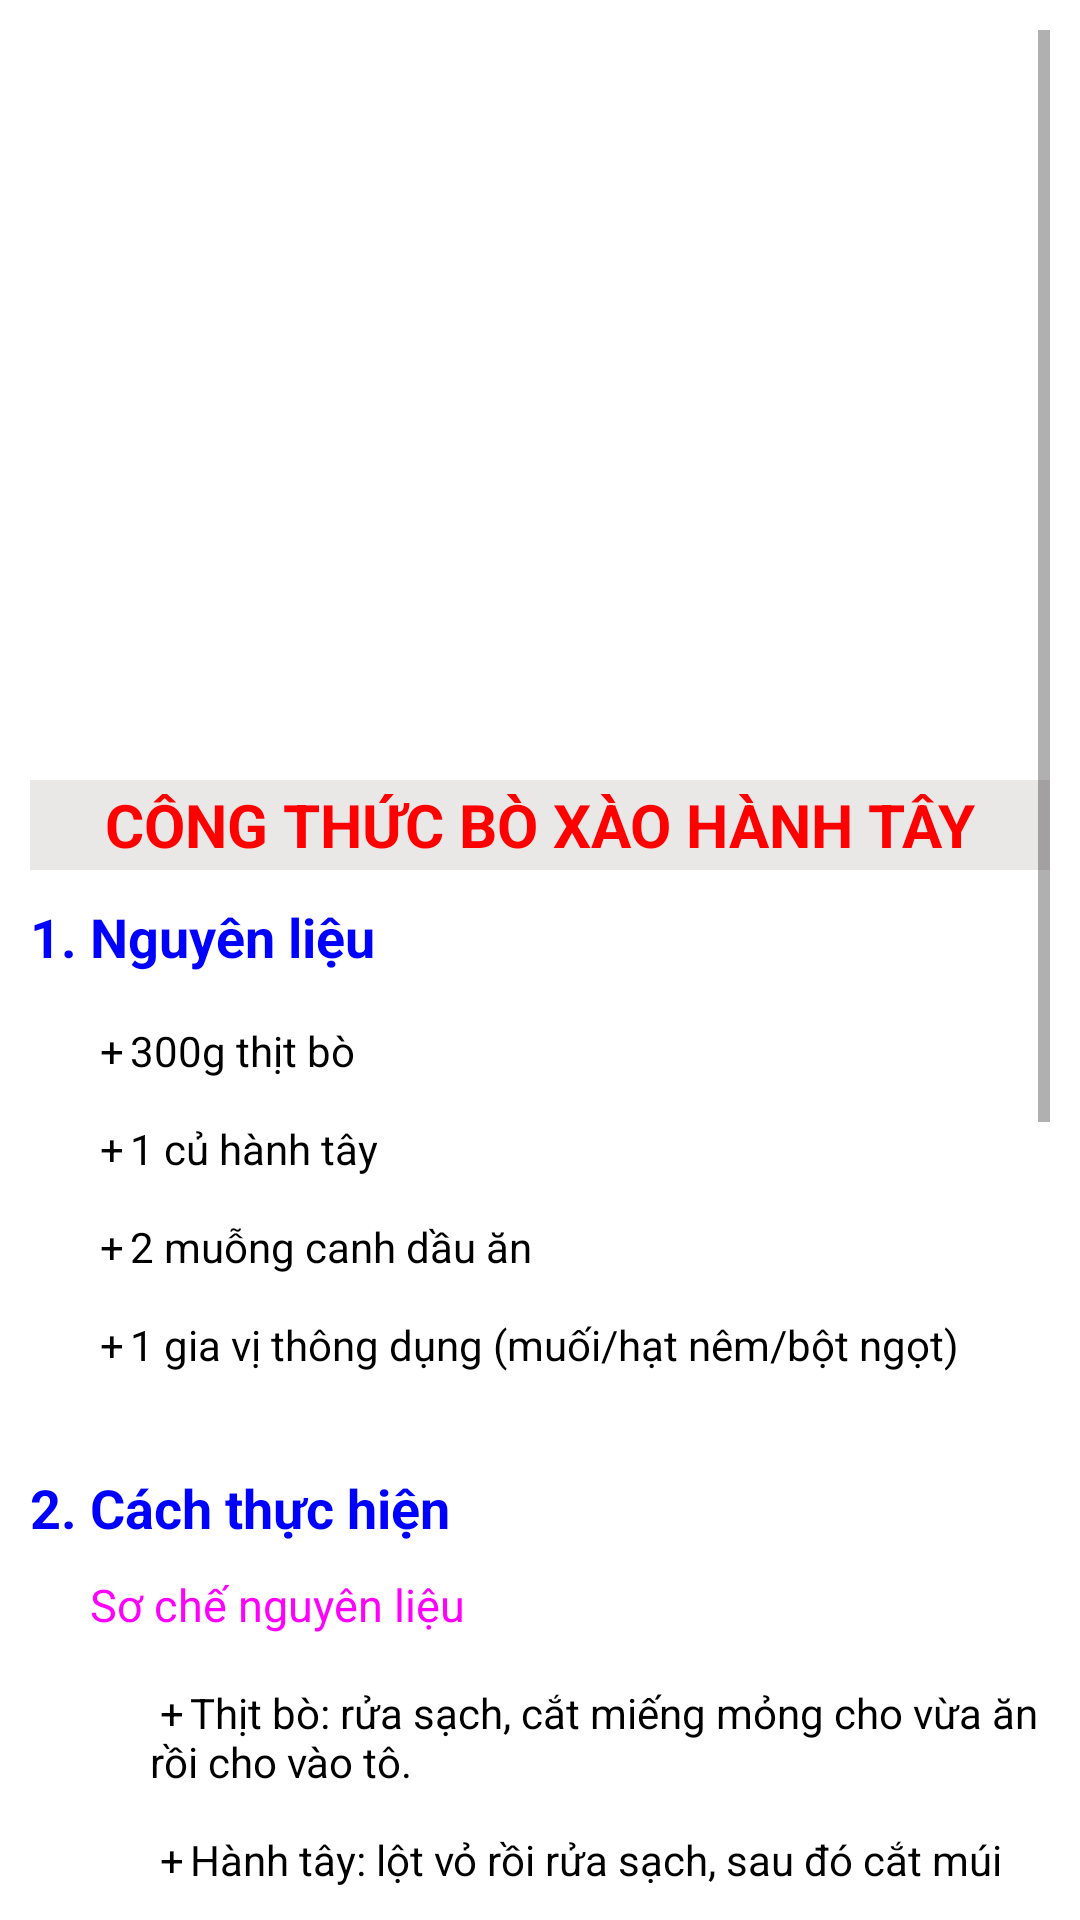

This screen was rendered from an Android layout file. Write that file and the resources it references.
<!-- AndroidManifest.xml: application theme Theme.CookingTogether -->
<!-- res/layout/ctthitboxaohanhtay.xml -->
<?xml version="1.0" encoding="utf-8"?>
<ScrollView xmlns:android="http://schemas.android.com/apk/res/android"
    android:layout_width="match_parent"
    android:layout_height="match_parent"
    android:padding="10dp">

    <LinearLayout
        android:layout_width="match_parent"
        android:layout_height="match_parent"
        android:orientation="vertical"
        >
        <ImageView
            android:layout_width="wrap_content"
            android:layout_height="250dp"
            android:scaleType="fitXY"
            android:background="@drawable/thitboxaohanhtay"
            />
        <TextView
            android:id="@+id/Txtcontentthitboxaohanhtay1"
            android:layout_width="match_parent"
            android:layout_height="30dp"
            android:text="CÔNG THỨC BÒ XÀO HÀNH TÂY"
            android:textSize="20dp"
            android:textColor="#FF0000"
            android:background="#EAE7E7"
            android:textStyle="bold"
            android:gravity="center"
            />
        <TextView
            android:id="@+id/Txtcontentthitboxaohanhtay2"
            android:layout_width="match_parent"
            android:layout_height="wrap_content"
            android:text="1. Nguyên liệu"
            android:textStyle="bold"
            android:textColor="#0000FF"
            android:textSize="18dp"
            android:layout_marginTop="10dp"
            />
        <TextView
            android:id="@+id/Txtcontentthitboxaohanhtay3"
            android:layout_width="match_parent"
            android:layout_height="wrap_content"
            android:text="@string/ctthitboxaohanhtay3"
            android:textSize="14dp"
            android:paddingLeft="20dp"
            android:textColor="#000000"
            />
        <TextView
            android:id="@+id/Txtcontentthitboxaohanhtay4"
            android:layout_width="match_parent"
            android:layout_height="wrap_content"
            android:text="2. Cách thực hiện"
            android:textSize="18dp"
            android:textStyle="bold"
            android:textColor="#0000FF"
            />
        <TextView
            android:id="@+id/Txtcontentthitboxaohanhtay5"
            android:layout_width="match_parent"
            android:layout_height="wrap_content"
            android:text="Sơ chế nguyên liệu"
            android:textSize="15dp"
            android:paddingLeft="20dp"
            android:textColor="#FF00FF"
            android:layout_marginTop="10dp"
            />
        <TextView
            android:id="@+id/Txtcontentthitboxaohanhtay6"
            android:layout_width="match_parent"
            android:layout_height="wrap_content"
            android:text="@string/ctthitboxaohanhtay6"
            android:textSize="14dp"
            android:paddingLeft="40dp"
            android:textColor="#000000"
            />
        <TextView
            android:id="@+id/Txtcontentthitboxaohanhtay7"
            android:layout_width="match_parent"
            android:layout_height="wrap_content"
            android:text="Làm thịt bò xào hành tây"
            android:textSize="15dp"
            android:paddingLeft="20dp"
            android:textColor="#FF00FF"
            android:layout_marginTop="10dp"
            />
        <TextView
            android:id="@+id/Txtcontentthitboxaohanhtay8"
            android:layout_width="match_parent"
            android:layout_height="wrap_content"
            android:text="@string/ctthitboxaohanhtay8"
            android:textSize="14dp"
            android:paddingLeft="40dp"
            android:textColor="#000000"
            />

        <Button
            android:id="@+id/BtnBackFromCtthitboxaohanhtay"
            android:layout_width="130dp"
            android:layout_height="wrap_content"
            android:layout_gravity="center"
            android:text="Trở về"
            android:textSize="20dp"
            android:background="@drawable/ps_button"
            android:layout_marginBottom="20dp"
            />
    </LinearLayout>
</ScrollView>
<!-- resources referenced by this layout -->
<resources>
  <!-- drawable ps_button (drawable) -->
  <?xml version="1.0" encoding="utf-8"?>
  <selector xmlns:android="http://schemas.android.com/apk/res/android"
      android:dither="true">
  
      <item android:state_pressed="true"><shape>
          <gradient android:angle="270" android:endColor="#FF1CE814"
              android:startColor="#FF1CE814" />
          <stroke android:width="1dp" android:color="#FF1CE814" />
  
          <corners android:radius="4dp" />
  
          <padding android:bottom="5dp" android:left="5dp"
              android:right="5dp" android:top="5dp" />
      </shape></item>
      <item><shape>
          <gradient android:angle="270" android:endColor="#FFDFE8DF"
              android:startColor="#FFDFE8DF" />
  
          <stroke android:width="1dp" android:color="#FFDFE8DF" />
  
          <corners android:radius="4dp" />
  
          <padding android:bottom="5dp" android:left="5dp"
              android:right="5dp" android:top="5dp" />
      </shape></item>
  
  </selector>
  <string name="ctthitboxaohanhtay3">\n
      	+\t300g thịt bò\n\n
      	+\t1 củ hành tây\n\n
      	+\t2 muỗng canh dầu ăn\n\n
      	+\t1 gia vị thông dụng (muối/hạt nêm/bột ngọt)\n\n
      </string>
  <string name="ctthitboxaohanhtay6">\n
      	+\tThịt bò: rửa sạch, cắt miếng mỏng cho vừa ăn rồi cho vào tô.\n\n
  	    +\tHành tây: lột vỏ rồi rửa sạch, sau đó cắt múi cau có độ dày khoảng ½ đốt tay.\n\n
      </string>
  <string name="ctthitboxaohanhtay8">\n
      	1.\tCho thịt bò vào chảo cùng 1 muỗng canh dầu ăn, 1 muỗng cà phê hạt nêm, ½ muỗng cà phê bột ngọt, 1 muỗng cà phê muối xào đều tay với lửa lớn trong 1 phút cho thịt bò săn lại thì cho 3 muỗng canh nước lọc vào xào khoảng 2 phút cho rút bớt nước thì cho thịt bò ra dĩa.\n\n
      	2.\tDùng lại chảo vừa xào thịt, cho 1 muỗng canh dầu ăn vào chảo đun nóng, cho hành tây vào xào khoảng 1 phút thì nêm vào 1 muỗng cà phê hạt nêm, xào đều tay trên bếp với lửa lớn khoảng 2 phút là được.\n\n
      	3.\tHạ lửa vừa cho phần thịt bò đã xào vào, đảo trên bếp khoảng 3 phút cho hành tây và thịt bò chín hẳn thì nêm nếm lại gia vị và tất bếp.\n\n
      </string>
  <style name="Theme.CookingTogether" parent="Theme.MaterialComponents.DayNight.DarkActionBar">
          
          <item name="colorPrimary">@color/purple_500</item>
          <item name="colorPrimaryVariant">@color/purple_700</item>
          <item name="colorOnPrimary">@color/white</item>
          
          <item name="colorSecondary">@color/teal_200</item>
          <item name="colorSecondaryVariant">@color/teal_700</item>
          <item name="colorOnSecondary">@color/black</item>
          
          <item name="android:statusBarColor" tools:targetApi="l">?attr/colorPrimaryVariant</item>
          
      </style>
  <!-- not gathered from this repository: default colours our renderer supplied (Android Studio template values) -->
  <color name="purple_500">#FF6200EE</color>
  <color name="purple_700">#FF3700B3</color>
  <color name="teal_200">#FF03DAC5</color>
  <color name="teal_700">#FF018786</color>
  <color name="black">#FF000000</color>
  <color name="white">#FFFFFFFF</color>
</resources>
